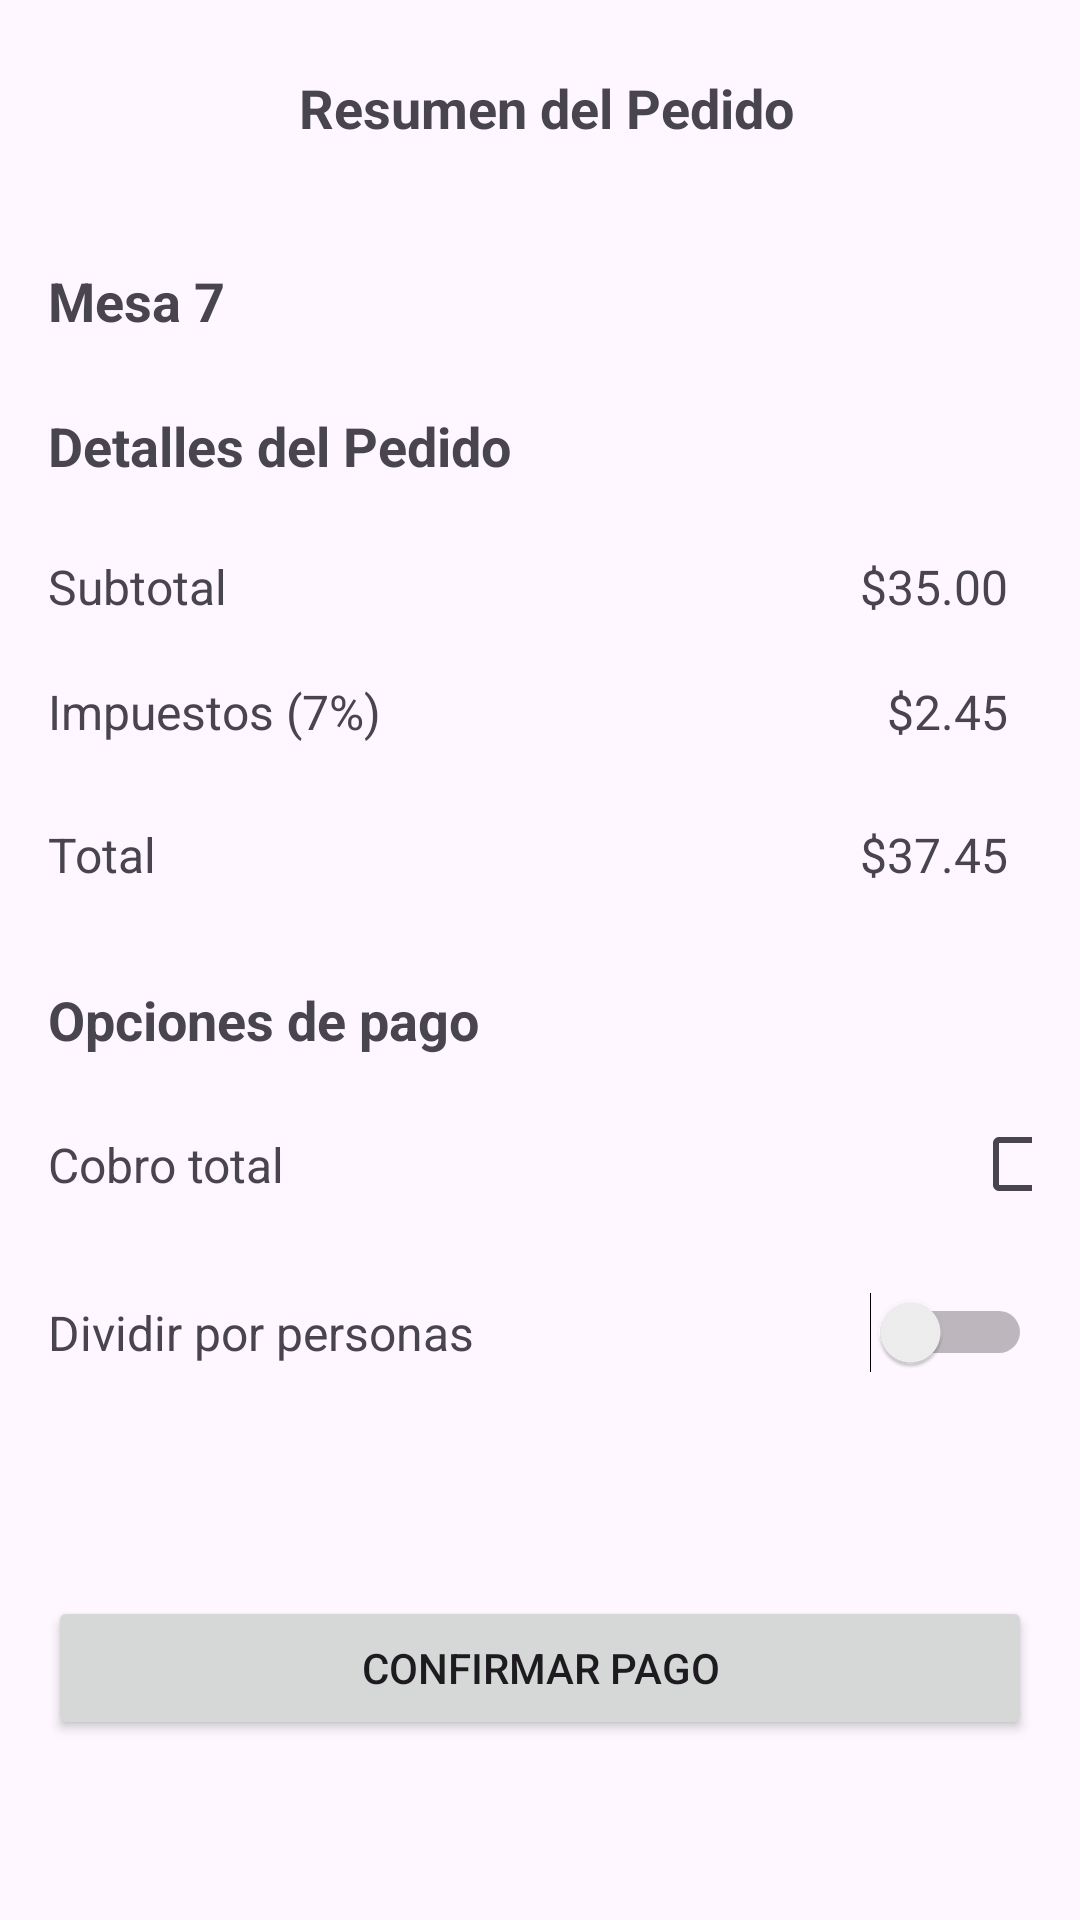

Reconstruct the res/layout file that produces this screen, plus the resources it refers to.
<!-- AndroidManifest.xml: application theme Theme.Comandar -->
<!-- res/layout/activity_resume.xml -->
<?xml version="1.0" encoding="utf-8"?>
<androidx.constraintlayout.widget.ConstraintLayout xmlns:android="http://schemas.android.com/apk/res/android"
    xmlns:app="http://schemas.android.com/apk/res-auto"
    xmlns:tools="http://schemas.android.com/tools"
    android:id="@+id/main"
    android:layout_width="match_parent"
    android:layout_height="match_parent"
    tools:context=".ResumeActivity">

    <LinearLayout
        android:id="@+id/linearLayout"
        android:layout_width="match_parent"
        android:layout_height="72dp"
        android:gravity="center"
        android:orientation="horizontal"
        android:paddingHorizontal="16dp"
        app:layout_constraintEnd_toEndOf="parent"
        app:layout_constraintStart_toStartOf="parent"
        app:layout_constraintTop_toTopOf="parent">

        <ImageView
            android:id="@+id/icon_back"
            android:layout_width="24dp"
            android:layout_height="24dp"
            app:srcCompat="@drawable/arrow_back_24px" />

        <TextView
            android:id="@+id/resume_title"
            android:layout_width="fill_parent"
            android:layout_height="wrap_content"
            android:layout_marginRight="20dp"
            android:text="@string/title_resume"
            android:textAlignment="center"
            android:textSize="18sp"
            android:textStyle="bold" />

    </LinearLayout>

    <TextView
        android:id="@+id/table_number"
        android:layout_width="match_parent"
        android:layout_height="wrap_content"
        android:paddingHorizontal="16dp"
        android:paddingTop="16dp"
        android:paddingBottom="8dp"
        android:text="@string/example_table_number"
        android:textSize="18sp"
        android:textStyle="bold"
        app:layout_constraintEnd_toEndOf="parent"
        app:layout_constraintStart_toStartOf="parent"
        app:layout_constraintTop_toBottomOf="@+id/linearLayout" />

    <androidx.recyclerview.widget.RecyclerView
        android:id="@+id/list_products_order"
        android:layout_width="match_parent"
        android:layout_height="wrap_content"
        app:layout_constraintEnd_toEndOf="parent"
        app:layout_constraintStart_toStartOf="parent"
        app:layout_constraintTop_toBottomOf="@+id/table_number" />

    <TextView
        android:id="@+id/details_section_title"
        android:layout_width="match_parent"
        android:layout_height="wrap_content"
        android:paddingHorizontal="16dp"
        android:paddingTop="16dp"
        android:paddingBottom="8dp"
        android:text="@string/detailsec_title"
        android:textSize="18sp"
        android:textStyle="bold"
        app:layout_constraintEnd_toEndOf="parent"
        app:layout_constraintStart_toStartOf="parent"
        app:layout_constraintTop_toBottomOf="@+id/list_products_order" />

    <androidx.constraintlayout.widget.ConstraintLayout
        android:id="@+id/constraint_layout1"
        android:layout_width="match_parent"
        android:layout_height="143dp"
        android:padding="16dp"
        app:layout_constraintEnd_toEndOf="parent"
        app:layout_constraintStart_toStartOf="parent"
        app:layout_constraintTop_toBottomOf="@+id/details_section_title">

        <TextView
            android:id="@+id/subtotal_subtitle"
            android:layout_width="wrap_content"
            android:layout_height="wrap_content"
            android:text="@string/subtotal_subtitle"
            android:textSize="16sp"
            app:layout_constraintStart_toStartOf="parent"
            app:layout_constraintTop_toTopOf="parent" />

        <TextView
            android:id="@+id/subtotal"
            android:layout_width="wrap_content"
            android:layout_height="wrap_content"
            android:layout_marginEnd="8dp"
            android:text="@string/example_subtotal"
            android:textSize="16sp"
            app:layout_constraintEnd_toEndOf="parent"
            app:layout_constraintTop_toTopOf="parent" />

        <TextView
            android:id="@+id/taxes_subtitle"
            android:layout_width="wrap_content"
            android:layout_height="wrap_content"
            android:layout_marginTop="20dp"
            android:text="@string/taxes_subtitle"
            android:textSize="16sp"
            app:layout_constraintStart_toStartOf="parent"
            app:layout_constraintTop_toBottomOf="@+id/subtotal_subtitle" />

        <TextView
            android:id="@+id/taxes"
            android:layout_width="wrap_content"
            android:layout_height="wrap_content"
            android:layout_marginTop="20dp"
            android:layout_marginEnd="8dp"
            android:text="@string/example_taxes"
            android:textSize="16sp"
            app:layout_constraintEnd_toEndOf="parent"
            app:layout_constraintTop_toBottomOf="@+id/subtotal" />

        <TextView
            android:id="@+id/total_subtitle"
            android:layout_width="wrap_content"
            android:layout_height="wrap_content"
            android:text="@string/total_subtitle"
            android:textSize="16sp"
            app:layout_constraintBottom_toBottomOf="parent"
            app:layout_constraintStart_toStartOf="parent"
            app:layout_constraintTop_toBottomOf="@+id/taxes_subtitle"
            app:layout_constraintVertical_bias="1.0" />

        <TextView
            android:id="@+id/total"
            android:layout_width="wrap_content"
            android:layout_height="wrap_content"
            android:layout_marginEnd="8dp"
            android:text="@string/example_total"
            android:textSize="16sp"
            app:layout_constraintBottom_toBottomOf="parent"
            app:layout_constraintEnd_toEndOf="parent"
            app:layout_constraintTop_toBottomOf="@+id/taxes"
            app:layout_constraintVertical_bias="1.0" />

    </androidx.constraintlayout.widget.ConstraintLayout>

    <TextView
        android:id="@+id/pay_option_section_title"
        android:layout_width="match_parent"
        android:layout_height="wrap_content"
        android:paddingHorizontal="16dp"
        android:paddingTop="16dp"
        android:paddingBottom="8dp"
        android:text="@string/paysec_title"
        android:textSize="18sp"
        android:textStyle="bold"
        app:layout_constraintEnd_toEndOf="parent"
        app:layout_constraintStart_toStartOf="parent"
        app:layout_constraintTop_toBottomOf="@+id/constraint_layout1" />

    <androidx.constraintlayout.widget.ConstraintLayout
        android:id="@+id/constraint_layout2"
        android:layout_width="match_parent"
        android:layout_height="56dp"
        android:paddingHorizontal="16dp"
        app:layout_constraintEnd_toEndOf="parent"
        app:layout_constraintStart_toStartOf="parent"
        app:layout_constraintTop_toBottomOf="@+id/pay_option_section_title">

        <TextView
            android:id="@+id/total_pay_subtitle"
            android:layout_width="wrap_content"
            android:layout_height="wrap_content"
            android:text="@string/cobro_subtitle"
            android:textSize="16sp"
            app:layout_constraintBottom_toBottomOf="parent"
            app:layout_constraintStart_toStartOf="parent"
            app:layout_constraintTop_toTopOf="parent" />

        <CheckBox
            android:id="@+id/checkBox_total_pay"
            android:layout_width="20dp"
            android:layout_height="20dp"
            app:layout_constraintBottom_toBottomOf="parent"
            app:layout_constraintEnd_toEndOf="parent"
            app:layout_constraintTop_toTopOf="parent"/>

    </androidx.constraintlayout.widget.ConstraintLayout>

    <androidx.constraintlayout.widget.ConstraintLayout
        android:id="@+id/constraint_layout3"
        android:layout_width="match_parent"
        android:layout_height="56dp"
        android:paddingHorizontal="16dp"
        app:layout_constraintEnd_toEndOf="parent"
        app:layout_constraintStart_toStartOf="parent"
        app:layout_constraintTop_toBottomOf="@+id/constraint_layout2">

        <TextView
            android:id="@+id/divide_pay_subtitle"
            android:layout_width="wrap_content"
            android:layout_height="wrap_content"
            android:text="@string/divide_subtitle"
            android:textSize="16sp"
            app:layout_constraintBottom_toBottomOf="parent"
            app:layout_constraintStart_toStartOf="parent"
            app:layout_constraintTop_toTopOf="parent" />

        <Switch
            android:id="@+id/switch_divide_pay"
            android:layout_width="wrap_content"
            android:layout_height="20dp"
            app:layout_constraintBottom_toBottomOf="parent"
            app:layout_constraintEnd_toEndOf="parent"
            app:layout_constraintTop_toTopOf="parent"/>

    </androidx.constraintlayout.widget.ConstraintLayout>

    <Button
        android:id="@+id/button_pay_confirm"
        android:layout_width="match_parent"
        android:layout_height="wrap_content"
        android:layout_marginHorizontal="16dp"
        android:text="@string/pay_confirm_button"
        app:cornerRadius="5dp"
        app:layout_constraintBottom_toBottomOf="parent"
        app:layout_constraintEnd_toEndOf="parent"
        app:layout_constraintStart_toStartOf="parent"
        app:layout_constraintTop_toBottomOf="@+id/constraint_layout3" />


</androidx.constraintlayout.widget.ConstraintLayout>
<!-- resources referenced by this layout -->
<resources>
  <string name="cobro_subtitle">Cobro total</string>
  <string name="detailsec_title">Detalles del Pedido</string>
  <string name="divide_subtitle">Dividir por personas</string>
  <string name="example_subtotal">$35.00</string>
  <string name="example_table_number">Mesa 7</string>
  <string name="example_taxes">$2.45</string>
  <string name="example_total">$37.45</string>
  <string name="pay_confirm_button">Confirmar pago</string>
  <string name="paysec_title">Opciones de pago</string>
  <string name="subtotal_subtitle">Subtotal</string>
  <string name="taxes_subtitle">Impuestos (7%)</string>
  <string name="title_resume">Resumen del Pedido</string>
  <string name="total_subtitle">Total</string>
  <style name="Theme.Comandar" parent="Base.Theme.Comandar" />
  <style name="Base.Theme.Comandar" parent="Theme.Material3.DayNight.NoActionBar">
          
          
      </style>
</resources>
